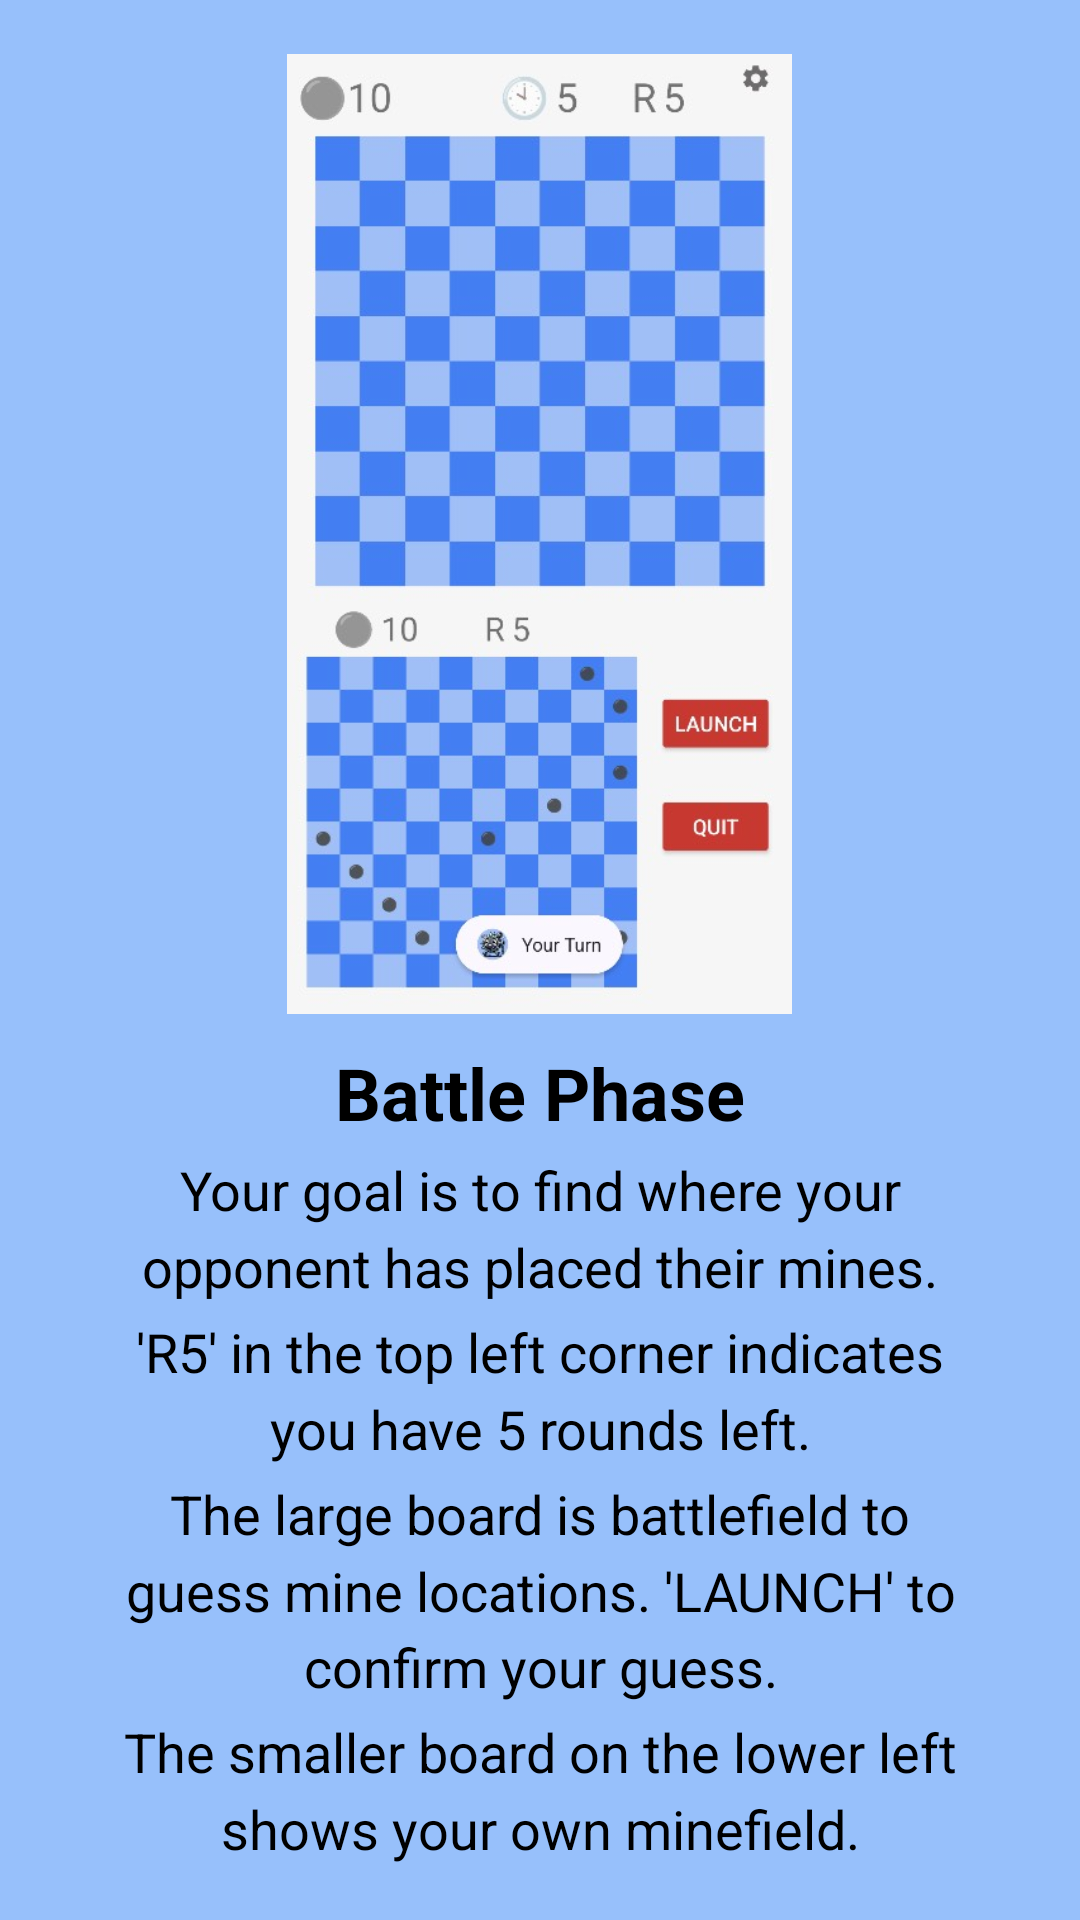

Here is an Android app screen rendered from its layout file. Give the layout XML and the strings, colors and styles it references.
<!-- AndroidManifest.xml: application theme Theme.FinalProjectGroup11 -->
<!-- res/layout/tutorial_slide_4.xml -->
<?xml version="1.0" encoding="utf-8"?>
<LinearLayout xmlns:android="http://schemas.android.com/apk/res/android"
    android:layout_width="match_parent"
    android:layout_height="match_parent"
    android:orientation="vertical"
    android:gravity="center"
    android:padding="16dp"
    android:background="#97C0FB" >

    <ImageView
        android:layout_width="169dp"
        android:layout_height="320dp"
        android:src="@drawable/tutorial_step_4"
        android:contentDescription="Game Battle Phase Screenshot" />

    <TextView
        android:layout_width="match_parent"
        android:layout_height="wrap_content"
        android:gravity="center"
        android:paddingHorizontal="16dp"
        android:paddingTop="10dp"
        android:text="Battle Phase"
        android:textColor="@android:color/black"
        android:textSize="24sp"
        android:textStyle="bold" />

    <TextView
        android:layout_width="match_parent"
        android:layout_height="wrap_content"
        android:text="Your goal is to find where your opponent has placed their mines."
        android:textSize="18sp"
        android:textColor="@android:color/black"
        android:gravity="center"
        android:paddingTop="4dp"
        android:paddingHorizontal="16dp"
        android:lineSpacingMultiplier="1.2"/>

    <TextView
        android:layout_width="match_parent"
        android:layout_height="wrap_content"
        android:text="'R5' in the top left corner indicates you have 5 rounds left."
        android:textSize="18sp"
        android:textColor="@android:color/black"
        android:gravity="center"
        android:paddingTop="4dp"
        android:paddingHorizontal="16dp"
        android:lineSpacingMultiplier="1.2"/>

    <TextView
        android:layout_width="match_parent"
        android:layout_height="wrap_content"
        android:text="The large board is battlefield to guess mine locations. 'LAUNCH' to confirm your guess."
        android:textSize="18sp"
        android:textColor="@android:color/black"
        android:gravity="center"
        android:paddingTop="4dp"
        android:paddingHorizontal="16dp"
        android:lineSpacingMultiplier="1.2"/>

    <TextView
        android:layout_width="match_parent"
        android:layout_height="wrap_content"
        android:text="The smaller board on the lower left shows your own minefield."
        android:textSize="18sp"
        android:textColor="@android:color/black"
        android:gravity="center"
        android:paddingTop="4dp"
        android:paddingHorizontal="16dp"
        android:lineSpacingMultiplier="1.2"/>

</LinearLayout>
<!-- resources referenced by this layout -->
<resources>
  <!-- drawable tutorial_step_4: jpg bitmap (drawable, 55225 bytes) -->
  <style name="Theme.FinalProjectGroup11" parent="Theme.AppCompat.Light.NoActionBar">
          <item name="colorAccent">@color/custom_accent_color</item>
  
      </style>
  <color name="custom_accent_color">#335A9E</color>
</resources>
